Image classification data set "data_balanced" (Xiaolingford/Pomeranians on GitHub). Class labels (2): algae, microplastics.

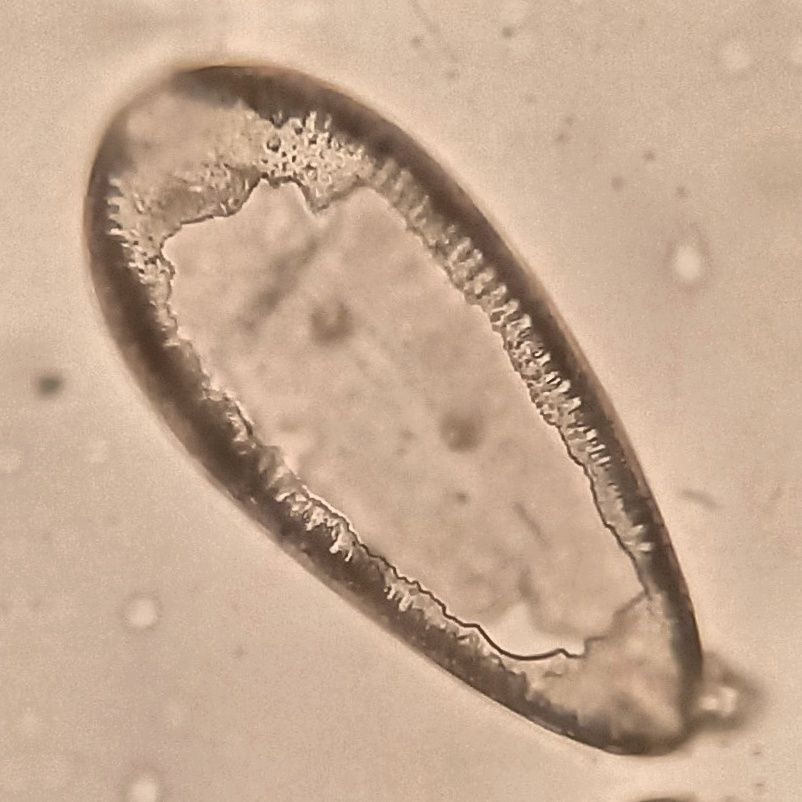
Label: algae

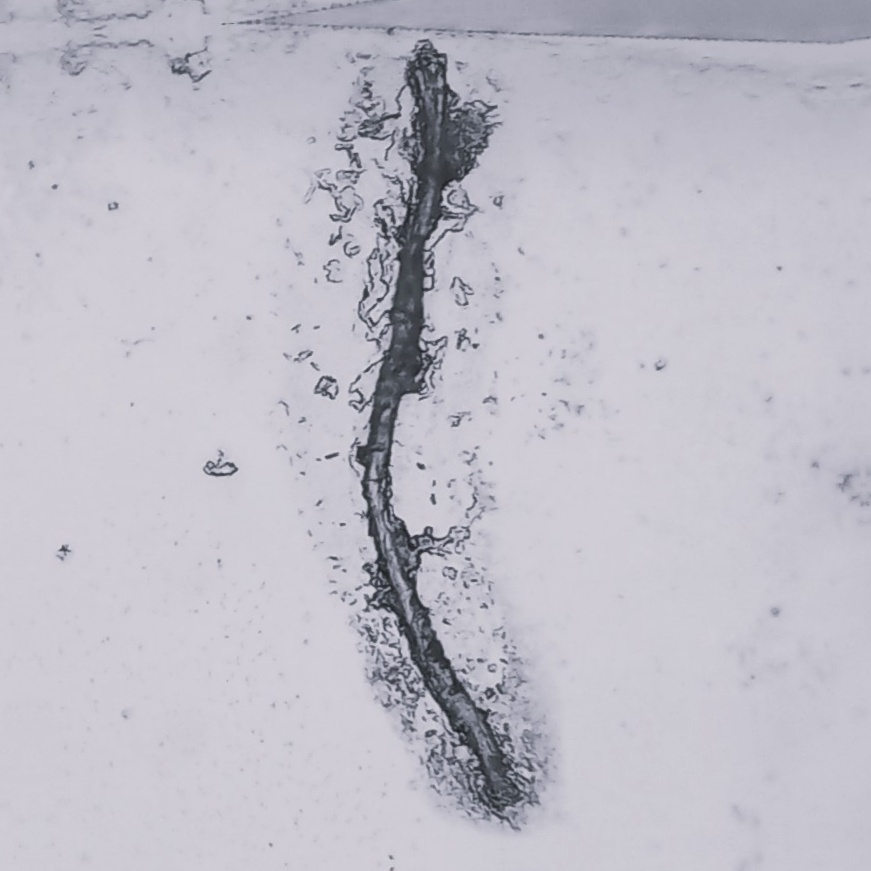
Label: microplastics

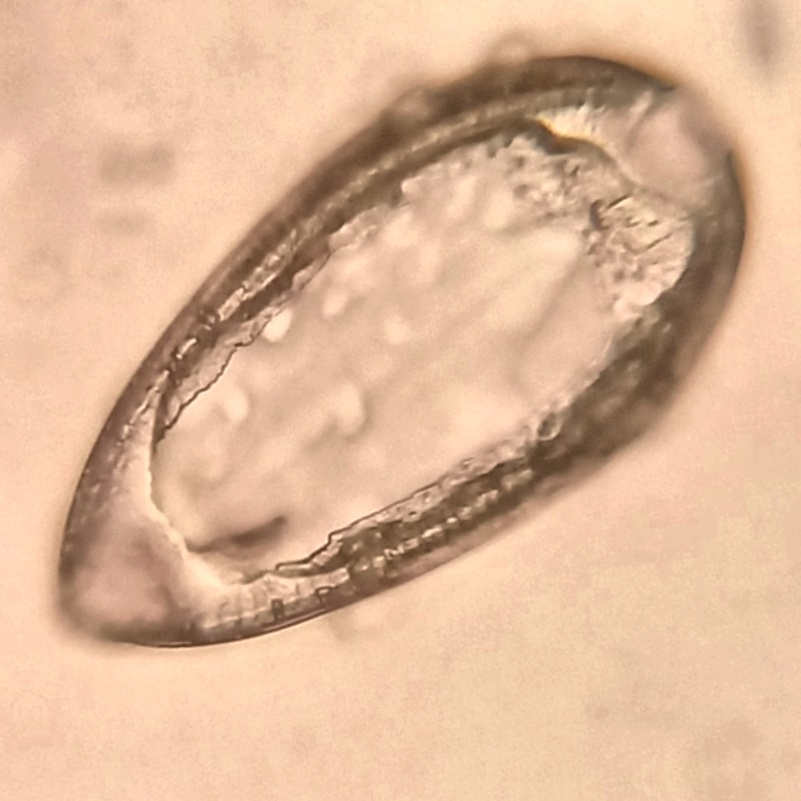
Label: algae

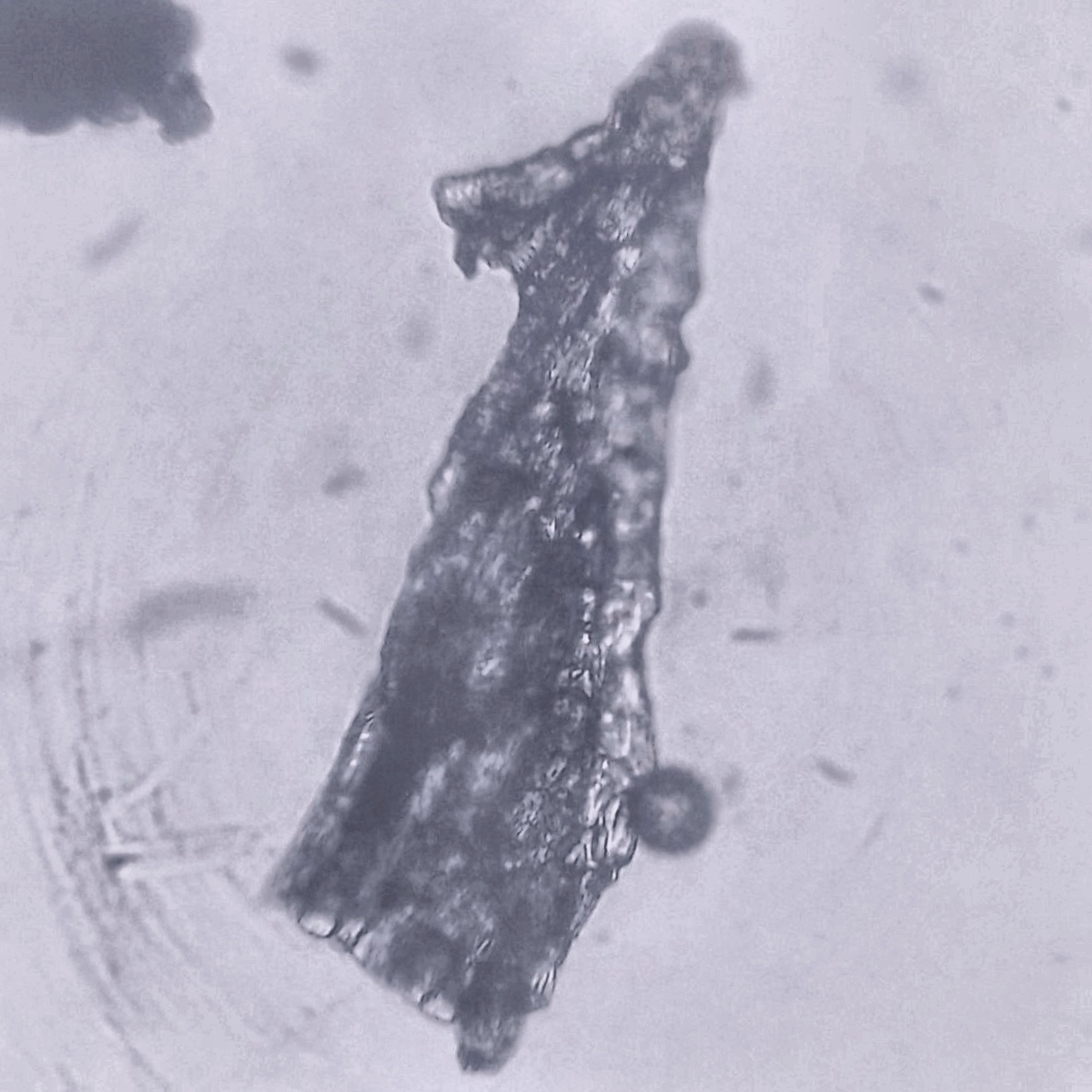
Label: microplastics

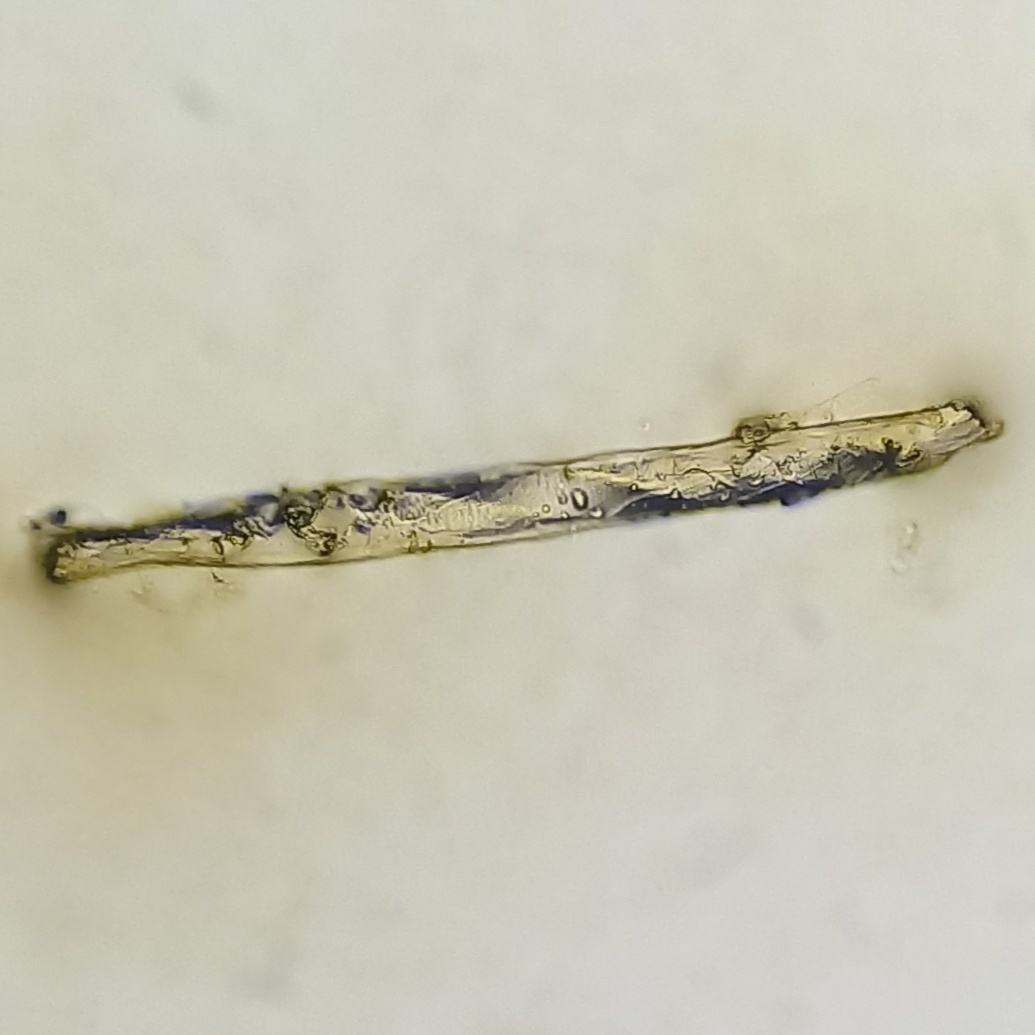
Label: microplastics

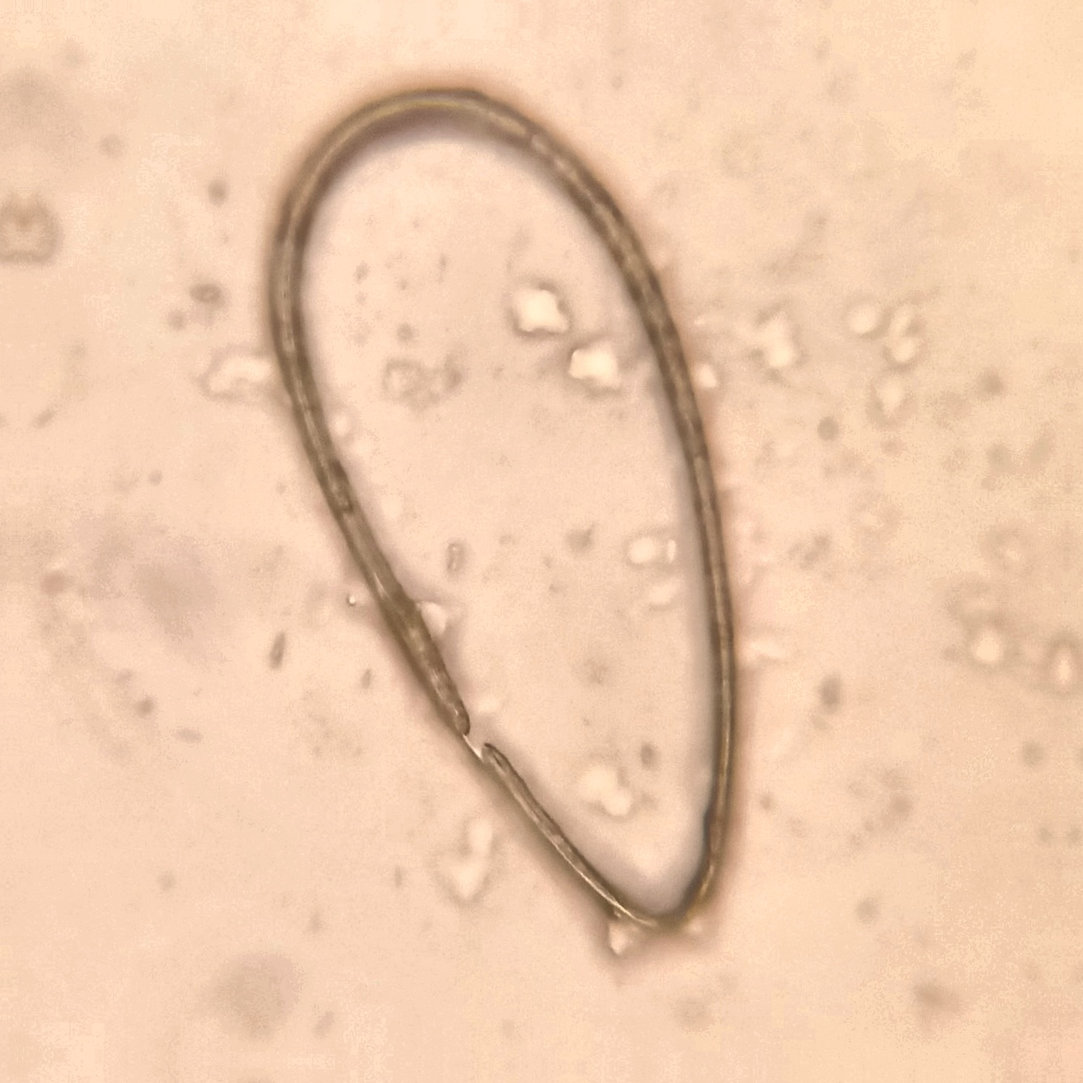
Label: algae
